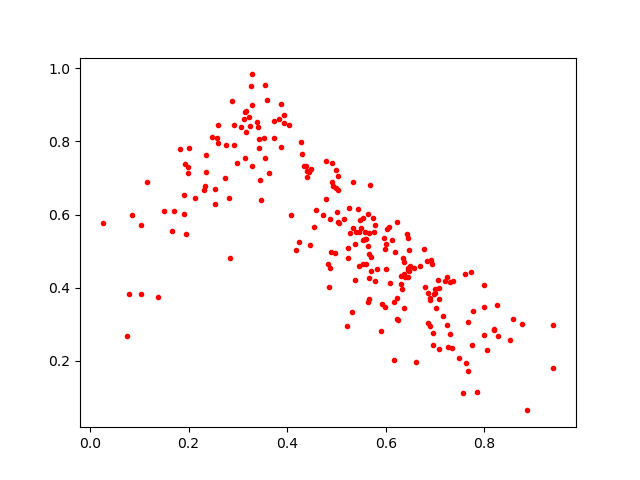

The data file committed next to this chart (first rows):
0.60214704, 0.55992043
0.7635, 0.1929
0.5584, 0.5327
0.1163, 0.6889
0.2599, 0.8447
0.3876, 0.903
0.3171, 0.8259
0.2919, 0.7894
0.725, 0.2965
0.2331, 0.6779
0.5574, 0.5518
0.6183, 0.4973
0.3122, 0.8618
0.4402, 0.7039
0.6498, 0.458
0.6858, 0.3034
0.2127, 0.6453
0.1027, 0.5711
0.2881, 0.9104
0.7242, 0.4303
0.341, 0.8399
0.7337, 0.2347
0.5547, 0.5296
0.8194, 0.2829
0.6304, 0.4331
0.6362, 0.3444
0.5325, 0.6888
0.3146, 0.8814
0.4485, 0.7258
0.4989, 0.723
0.5017, 0.6082
0.3471, 0.6403
0.7068, 0.4221
0.458, 0.6125
0.3379, 0.8517
0.6318, 0.4093
0.4392, 0.7318
0.4175, 0.5031
0.2321, 0.6673
0.7022, 0.3444
0.5462, 0.4598
0.2575, 0.8087
0.8871, 0.06419
0.5968, 0.5367
0.3944, 0.873
0.1822, 0.7791
0.523, 0.4807
0.4999, 0.6713
0.698, 0.3824
0.5975, 0.5065
0.3161, 0.8827
0.6685, 0.458
0.5039, 0.6679
0.73, 0.2732
0.5994, 0.3477
0.6427, 0.5476
0.5661, 0.4256
0.4463, 0.516
0.8195, 0.286
0.5534, 0.5895
0.3553, 0.7559
... 170 more rows
